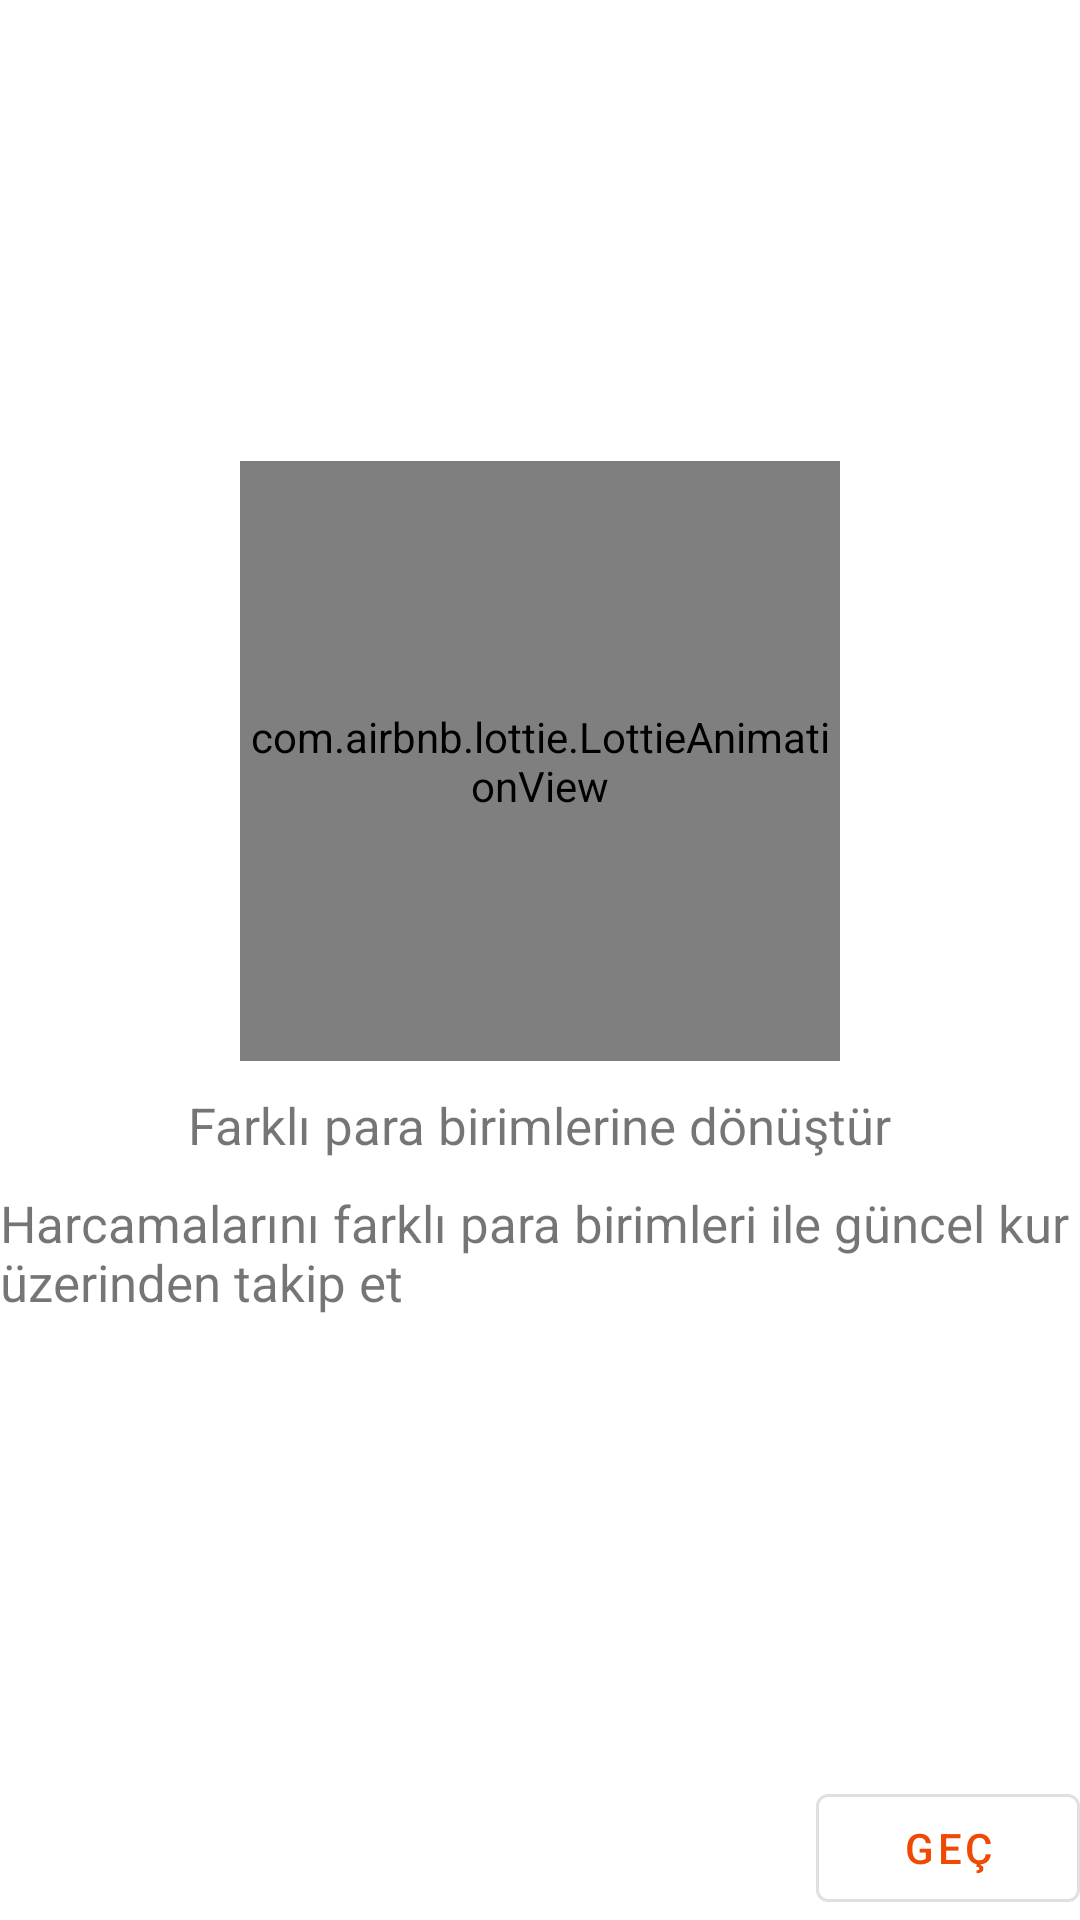

Produce the Android XML layout that renders to this screen, including the resource entries it uses.
<!-- AndroidManifest.xml: application theme Theme.BakkalDefteri -->
<!-- res/layout/fragment_third_onboarding_screen.xml -->
<?xml version="1.0" encoding="utf-8"?>
<androidx.constraintlayout.widget.ConstraintLayout xmlns:android="http://schemas.android.com/apk/res/android"
    xmlns:tools="http://schemas.android.com/tools"
    android:layout_width="match_parent"
    android:layout_height="match_parent"
    android:orientation="vertical"
    xmlns:app="http://schemas.android.com/apk/res-auto"
    tools:context=".openingscreens.ThirdOnboardingScreen">

    <com.airbnb.lottie.LottieAnimationView
        android:id="@+id/thirdOnboardingScreenLottie"
        android:layout_width="200dp"
        android:layout_height="200dp"
        app:layout_constraintBottom_toTopOf="@id/thirdOnboardingScreenTextView1"
        app:layout_constraintEnd_toEndOf="parent"
        app:layout_constraintStart_toStartOf="parent"
        app:layout_constraintTop_toTopOf="parent"
        app:layout_constraintVertical_chainStyle="packed"
        app:lottie_autoPlay="true"
        app:lottie_loop="true"
        app:lottie_rawRes="@raw/third_onboarding_screen">

    </com.airbnb.lottie.LottieAnimationView>


    <TextView
        android:id="@+id/thirdOnboardingScreenTextView1"
        android:layout_width="wrap_content"
        android:layout_height="wrap_content"
        android:text="@string/thirdOnboardingScreenTextViewText"
        android:textSize="@dimen/onboardingScreenTextViewTextSize"
        android:layout_gravity="center_horizontal"
        android:layout_marginTop="@dimen/onboardingScreenTextViewMarginTop"
        app:layout_constraintEnd_toEndOf="parent"
        app:layout_constraintStart_toStartOf="parent"
        app:layout_constraintTop_toBottomOf="@id/thirdOnboardingScreenLottie"
        app:layout_constraintBottom_toTopOf="@id/thirdOnboardingScreenTextView2"
        />

    <TextView
        android:id="@+id/thirdOnboardingScreenTextView2"
        android:layout_width="wrap_content"
        android:layout_height="wrap_content"
        android:layout_gravity="center_horizontal"
        android:text="@string/thirdOnboardingScreenTextViewText2"
        android:textSize="@dimen/onboardingScreenTextViewTextSize"
        android:layout_marginTop="@dimen/onboardingScreenTextViewMarginTop"
        app:layout_constraintStart_toStartOf="parent"
        app:layout_constraintEnd_toEndOf="parent"
        app:layout_constraintTop_toBottomOf="@id/thirdOnboardingScreenTextView1"
        app:layout_constraintBottom_toTopOf="@id/thirdOnboardingScreenButton"
        />
    <com.google.android.material.button.MaterialButton
        android:id="@+id/thirdOnboardingScreenButton"
        android:layout_width="wrap_content"
        android:layout_height="wrap_content"
        android:text="@string/onBoardingScreenButtonText"
        style="@style/Widget.MaterialComponents.Button.OutlinedButton"
        app:layout_constraintBottom_toBottomOf="parent"
        app:layout_constraintEnd_toEndOf="parent"
        />

</androidx.constraintlayout.widget.ConstraintLayout>
<!-- resources referenced by this layout -->
<resources>
  <dimen name="onboardingScreenTextViewMarginTop">10dp</dimen>
  <dimen name="onboardingScreenTextViewTextSize">17sp</dimen>
  <string name="onBoardingScreenButtonText">Geç</string>
  <string name="thirdOnboardingScreenTextViewText">Farklı para birimlerine dönüştür</string>
  <string name="thirdOnboardingScreenTextViewText2">Harcamalarını farklı para birimleri ile güncel kur üzerinden takip et</string>
  <style name="Theme.BakkalDefteri" parent="Theme.MaterialComponents.DayNight.DarkActionBar">
          
          <item name="colorPrimary">@color/mainTopLayoutOrange</item>
          <item name="colorPrimaryVariant">@color/white</item>
          <item name="colorOnPrimary">@color/white</item>
          
          <item name="colorSecondary">@color/teal_200</item>
          <item name="colorSecondaryVariant">@color/teal_700</item>
          <item name="colorOnSecondary">@color/black</item>
          
          <item name="android:statusBarColor" tools:targetApi="l">?attr/colorPrimaryVariant</item>
          
      </style>
  <color name="mainTopLayoutOrange">#F04903</color>
  <color name="white">#FFFFFFFF</color>
  <color name="teal_200">#FF03DAC5</color>
  <color name="teal_700">#FF018786</color>
  <color name="black">#FF000000</color>
</resources>
